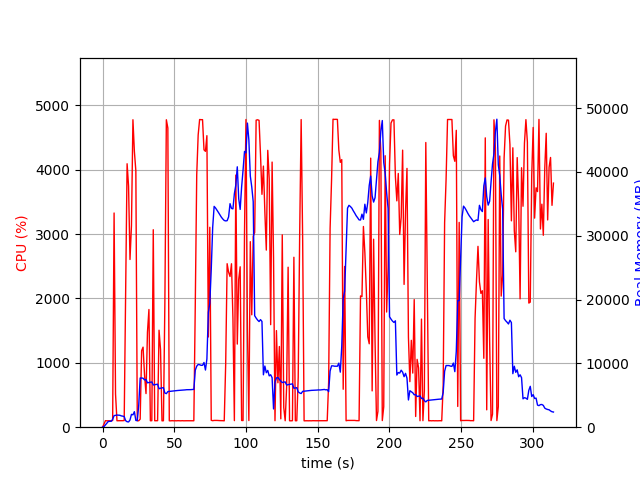

The table this chart was drawn from, first rows:
elapsed_time, nproc, cpu, mem_real, mem_virtual
3.7670135498046875e-05, 1, 0.0, 8.316, 3185
1.006, 1, 47.7, 94.93, 771.1
2.013, 1, 101.3, 362.9, 1895
3.02, 1, 99.3, 620.9, 3175
4.027, 1, 99.3, 900.9, 3175
5.034, 1, 100.3, 921.8, 2663
6.041, 1, 100.3, 921.8, 2663
7.048, 1, 104.2, 1232, 6703
8.055, 1, 3329, 1815, 7396
9.061, 1, 515.0, 1860, 7452
10.07, 1, 100.2, 1901, 7556
11.07, 1, 101.3, 1877, 7556
12.08, 1, 101.3, 1868, 7556
13.09, 1, 101.3, 1772, 7556
14.1, 1, 101.3, 1732, 7556
15.1, 1, 103.3, 1670, 7556
16.11, 1, 2024, 1024, 7628
17.13, 1, 4094, 859.2, 7628
18.14, 1, 3748, 820.1, 7628
19.15, 1, 2606, 1130, 8326
20.17, 1, 3134, 2011, 8326
21.2, 1, 4778, 1936, 8326
22.21, 1, 4283, 2433, 8326
23.23, 1, 3985, 1059, 9350
24.24, 1, 100.3, 1028, 9350
25.25, 1, 100.3, 3454, 20960
26.25, 1, 125.0, 7707, 20964
27.26, 1, 1189, 7704, 21044
28.27, 1, 1244, 7683, 21044
29.28, 1, 819.4, 7409, 21044
30.33, 1, 522.4, 7481, 21044
31.33, 1, 1476, 6955, 21044
32.37, 1, 1829, 7010, 21044
33.37, 1, 100.2, 7048, 21044
34.38, 1, 101.3, 7089, 21044
35.39, 1, 3069, 6617, 21044
36.39, 1, 100.4, 6656, 21044
37.4, 1, 100.2, 6700, 21044
38.41, 1, 101.3, 6739, 21044
39.41, 1, 1507, 6027, 21044
40.46, 1, 1206, 6110, 21047
41.47, 1, 99.2, 6153, 21047
42.47, 1, 100.2, 6199, 21047
43.48, 1, 1930, 5351, 21047
44.52, 1, 4778, 5260, 21047
45.56, 1, 4649, 5582, 21095
46.57, 1, 99.4, 5609, 21095
47.57, 1, 99.3, 5637, 21095
48.58, 1, 101.4, 5660, 21095
49.59, 1, 99.4, 5686, 21095
50.59, 1, 100.3, 5714, 21095
51.6, 1, 99.3, 5740, 21095
52.61, 1, 101.2, 5758, 21095
53.62, 1, 100.2, 5774, 21095
54.62, 1, 99.3, 5800, 21095
55.63, 1, 101.2, 5809, 21095
56.64, 1, 99.3, 5820, 21095
57.64, 1, 100.3, 5846, 21095
58.65, 1, 100.3, 5874, 21095
59.66, 1, 100.3, 5874, 21095
... 252 more rows
